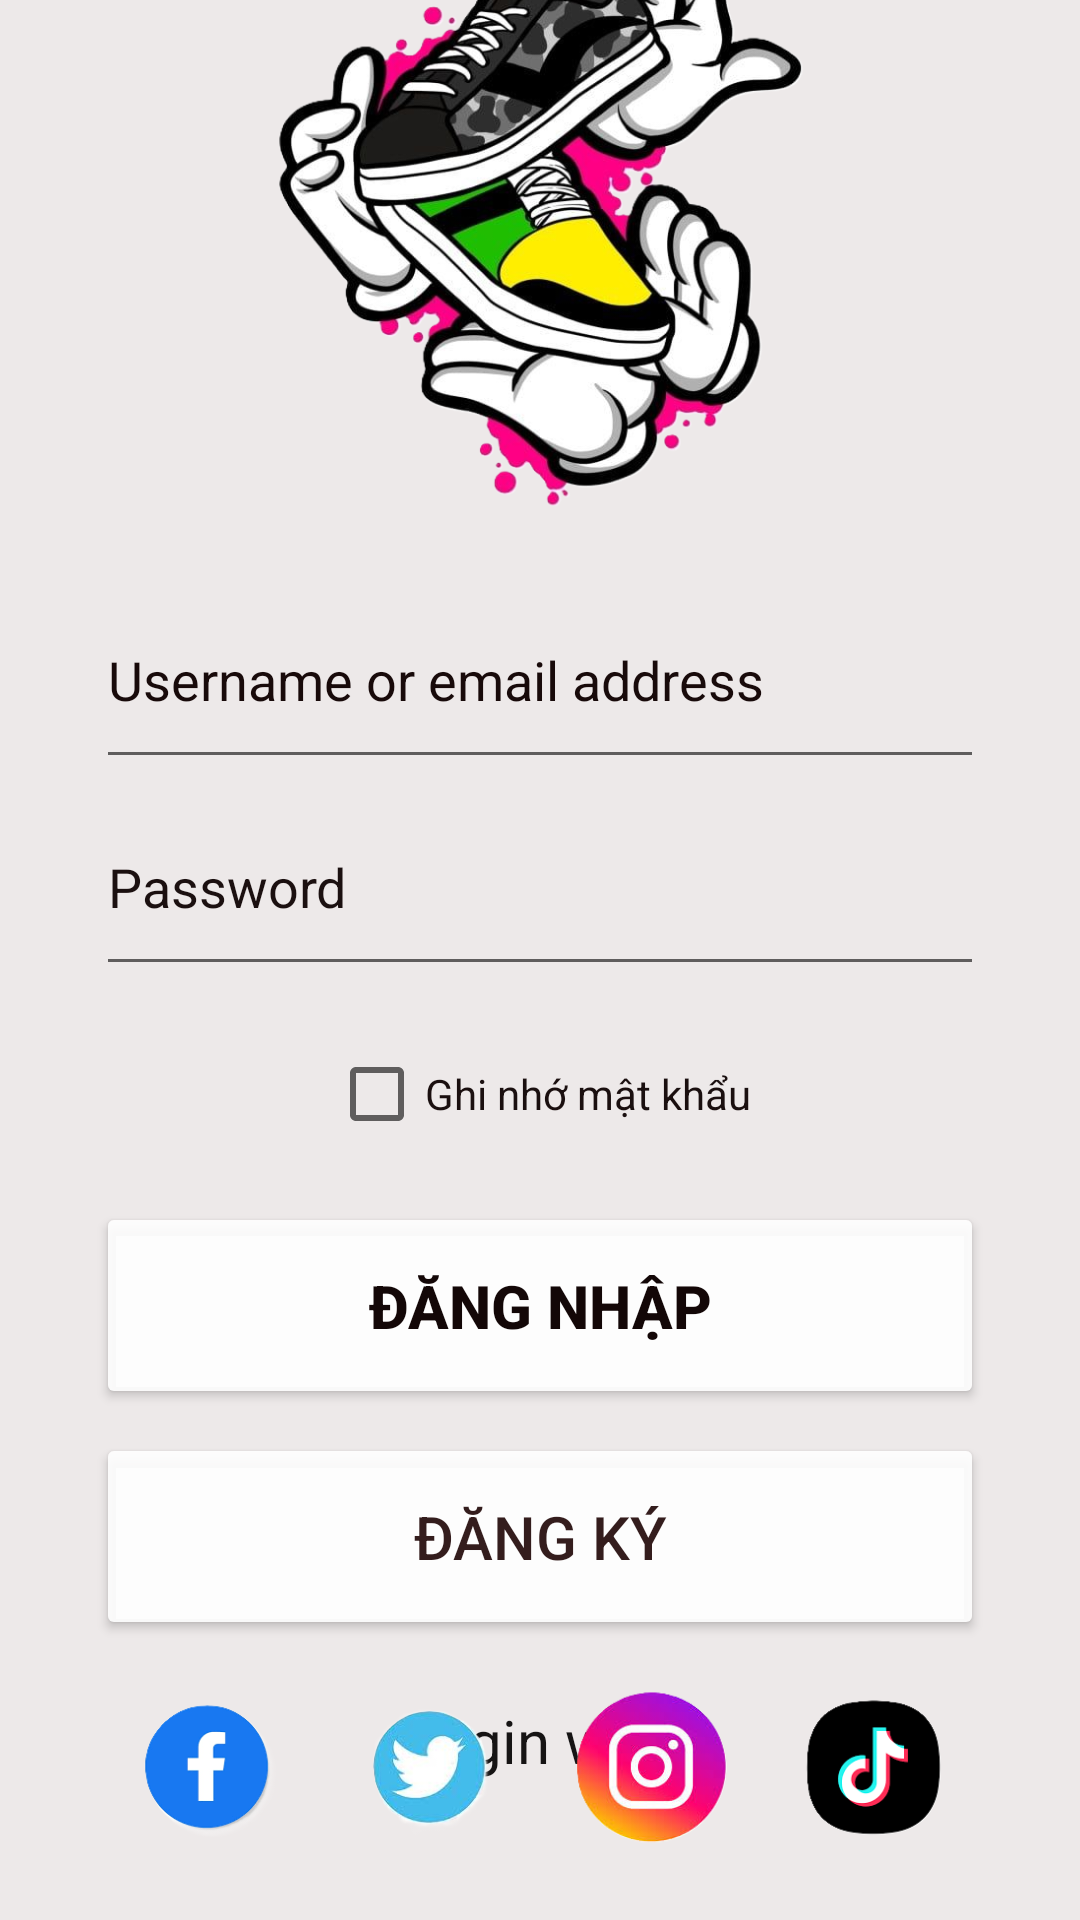

Reconstruct the res/layout file that produces this screen, plus the resources it refers to.
<!-- AndroidManifest.xml: application theme Theme.BuiViet_2123110186 -->
<!-- res/layout/activity_login.xml -->
<?xml version="1.0" encoding="utf-8"?>
<androidx.constraintlayout.widget.ConstraintLayout xmlns:android="http://schemas.android.com/apk/res/android"
    xmlns:app="http://schemas.android.com/apk/res-auto"
    xmlns:tools="http://schemas.android.com/tools"
    android:id="@+id/main"
    android:layout_width="match_parent"
    android:layout_height="match_parent"
    android:background="#EDE9E9"
    tools:context=".loginActivity">

    

    

    
    <ImageView
        android:id="@+id/imageView"
        android:layout_width="210dp"
        android:layout_height="210dp"
        android:layout_marginTop="20dp"
        android:layout_marginBottom="16dp"
        app:layout_constraintBottom_toTopOf="@+id/txtUsename"
        app:layout_constraintEnd_toEndOf="parent"
        app:layout_constraintStart_toStartOf="parent"
        app:layout_constraintTop_toTopOf="parent"
        app:srcCompat="@drawable/logo" />

    
    <EditText
        android:id="@+id/txtUsename"
        android:layout_width="0dp"
        android:layout_height="69dp"
        android:layout_marginStart="32dp"
        android:layout_marginEnd="32dp"
        android:hint="Username or email address"
        android:inputType="text"
        android:textColor="#6B717070"
        android:textColorHint="#180A0A"
        android:textSize="18sp"
        app:layout_constraintBottom_toTopOf="@+id/txtPassword"
        app:layout_constraintEnd_toEndOf="parent"
        app:layout_constraintStart_toStartOf="parent"
        app:layout_constraintTop_toBottomOf="@+id/imageView" />

    
    <EditText
        android:id="@+id/txtPassword"
        android:layout_width="0dp"
        android:layout_height="69dp"
        android:layout_marginStart="32dp"
        android:layout_marginEnd="32dp"
        android:hint="Password"
        android:inputType="textPassword"
        android:textColor="#6B717070"
        android:textColorHint="#1B1010"
        android:textSize="18sp"
        app:layout_constraintBottom_toTopOf="@+id/remember_me_checkbox"
        app:layout_constraintEnd_toEndOf="parent"
        app:layout_constraintStart_toStartOf="parent"
        app:layout_constraintTop_toBottomOf="@+id/txtUsename" />

    
    <ImageView
        android:id="@+id/imageView4"
        android:layout_width="42dp"
        android:layout_height="38dp"
        app:layout_constraintBottom_toBottomOf="@+id/txtPassword"
        app:layout_constraintEnd_toEndOf="@+id/txtPassword"
        app:layout_constraintTop_toTopOf="@+id/txtPassword"
        app:srcCompat="@drawable/view_eye_icon" />

    
    <CheckBox
        android:id="@+id/remember_me_checkbox"
        android:layout_width="wrap_content"
        android:layout_height="wrap_content"
        android:layout_marginTop="12dp"
        android:text="Ghi nhớ mật khẩu"
        android:textColor="#1A0F0F"
        app:layout_constraintBottom_toTopOf="@+id/btnLogin"
        app:layout_constraintEnd_toEndOf="parent"
        app:layout_constraintStart_toStartOf="parent"
        app:layout_constraintTop_toBottomOf="@+id/txtPassword" />

    

    

    <Button
        android:id="@+id/btnLogin"
        android:layout_width="0dp"
        android:layout_height="69dp"
        android:layout_marginStart="32dp"
        android:layout_marginTop="12dp"
        android:layout_marginEnd="32dp"
        android:text="Đăng Nhập"
        android:backgroundTint="#E7FFFFFF"
        android:textColor="#FB0F0303"
        android:textSize="20sp"
        android:textStyle="bold"
        app:layout_constraintBottom_toTopOf="@+id/btnregister"
        app:layout_constraintEnd_toEndOf="parent"
        app:layout_constraintHorizontal_bias="0.0"
        app:layout_constraintStart_toStartOf="parent"
        app:layout_constraintTop_toBottomOf="@+id/remember_me_checkbox" />

    <Button
        android:id="@+id/btnregister"
        android:layout_width="0dp"
        android:layout_height="69dp"
        android:layout_marginStart="32dp"
        android:layout_marginTop="8dp"
        android:layout_marginEnd="32dp"
        android:backgroundTint="#E7FFFFFF"
        android:text="Đăng Ký"
        android:textColor="#E71F0505"
        android:textSize="20sp"
        app:layout_constraintBottom_toTopOf="@+id/textView3"
        app:layout_constraintEnd_toEndOf="parent"
        app:layout_constraintStart_toStartOf="parent"
        app:layout_constraintTop_toBottomOf="@+id/btnLogin" />

    
    <TextView
        android:id="@+id/textView3"
        android:layout_width="wrap_content"
        android:layout_height="wrap_content"
        android:layout_marginTop="20dp"
        android:layout_marginBottom="10dp"
        android:text="Login with"
        android:textColor="#161414"
        android:textSize="20sp"
        app:layout_constraintBottom_toTopOf="@+id/linearLayout"
        app:layout_constraintEnd_toEndOf="parent"
        app:layout_constraintStart_toStartOf="parent"
        app:layout_constraintTop_toBottomOf="@+id/btnregister" />

    
    <LinearLayout
        android:id="@+id/linearLayout"
        android:layout_width="0dp"
        android:layout_height="82dp"
        android:layout_marginStart="32dp"
        android:layout_marginEnd="32dp"
        android:layout_marginBottom="10dp"
        android:orientation="horizontal"
        app:layout_constraintBottom_toBottomOf="parent"
        app:layout_constraintEnd_toEndOf="parent"
        app:layout_constraintStart_toStartOf="parent">

        <ImageView
            android:id="@+id/imageView2"
            android:layout_width="0dp"
            android:layout_height="wrap_content"
            android:layout_weight="1"
            android:scaleType="centerInside"
            app:srcCompat="@drawable/fb" />

        <ImageView
            android:id="@+id/imageView6"
            android:layout_width="0dp"
            android:layout_height="wrap_content"
            android:layout_weight="1"
            android:scaleType="centerInside"
            app:srcCompat="@drawable/tw" />

        <ImageView
            android:id="@+id/imageView8"
            android:layout_width="0dp"
            android:layout_height="wrap_content"
            android:layout_weight="1"
            android:scaleType="centerInside"
            app:srcCompat="@drawable/ig" />

        <ImageView
            android:id="@+id/imageView9"
            android:layout_width="0dp"
            android:layout_height="wrap_content"
            android:layout_weight="1"
            android:scaleType="centerInside"
            app:srcCompat="@drawable/tiktok" />
    </LinearLayout>

</androidx.constraintlayout.widget.ConstraintLayout>
<!-- resources referenced by this layout -->
<resources>
  <!-- drawable fb: png bitmap (drawable, 9972 bytes) -->
  <!-- drawable ig: png bitmap (drawable, 30733 bytes) -->
  <!-- drawable logo: png bitmap (drawable, 303261 bytes) -->
  <!-- drawable tiktok: png bitmap (drawable, 6968 bytes) -->
  <!-- drawable tw: png bitmap (drawable, 21566 bytes) -->
  <style name="Theme.BuiViet_2123110186" parent="Theme.MaterialComponents.DayNight.NoActionBar">
  
          
          <item name="colorPrimary">@color/purple_500</item>
          <item name="colorPrimaryVariant">@color/purple_700</item>
          <item name="colorOnPrimary">@color/white</item>
          
          <item name="colorSecondary">@color/teal_200</item>
          <item name="colorSecondaryVariant">@color/teal_700</item>
          <item name="colorOnSecondary">@color/black</item>
          
          <item name="android:statusBarColor">?attr/colorPrimaryVariant</item>
          
      </style>
  <!-- not gathered from this repository: default colours our renderer supplied (Android Studio template values) -->
  <color name="purple_500">#FF6200EE</color>
  <color name="purple_700">#FF3700B3</color>
  <color name="teal_200">#FF03DAC5</color>
  <color name="teal_700">#FF018786</color>
  <color name="black">#FF000000</color>
  <color name="white">#FFFFFFFF</color>
</resources>
